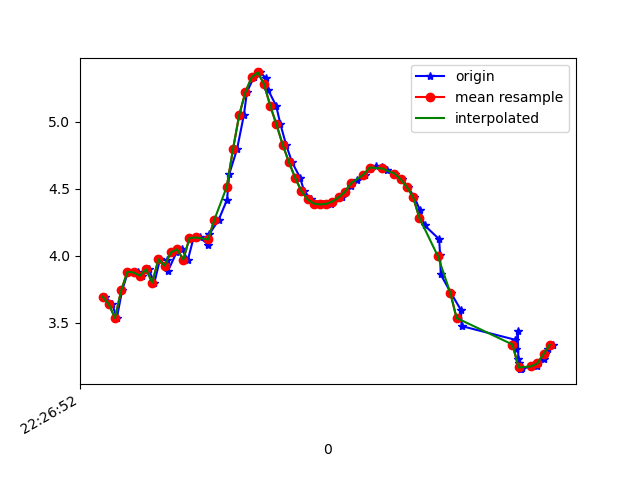

The file beside this chart, header and first rows:
1617748012189, 443648826312899, 3.6951509, -3.1490788, 8.512884
1617748012211, 443648845543669, 3.64, -3.158, 8.533
1617748012226, 443648864774439, 3.535, -3.33, 8.512
1617748012243, 443648884005209, 3.741, -3.078, 8.519
1617748012262, 443648903235979, 3.881, -3.141, 8.433
1617748012293, 443648922466749, 3.876, -3.066, 8.463
1617748012308, 443648941697519, 3.851, -3.065, 8.475
1617748012328, 443648960928289, 3.9, -3.028, 8.465
1617748012347, 443648980159059, 3.8, -3.027, 8.511
1617748012365, 443648999389829, 3.974, -3.064, 8.418
1617748012387, 443649018620599, 3.965, -3.004, 8.443
1617748012391, 443649037851369, 3.888, -3.027, 8.471
1617748012418, 443649057082139, 4.025, -3.058, 8.396
1617748012435, 443649076312909, 4.048, -2.98, 8.413
1617748012455, 443649095543679, 3.972, -2.943, 8.462
1617748012473, 443649114774449, 4.132, -2.896, 8.401
1617748012493, 443649134005219, 4.136, -2.95, 8.38
1617748012521, 443649153235989, 4.082, -3.339, 8.26
1617748012524, 443649172466759, 4.161, -3.987, 7.926
1617748012554, 443649191697529, 4.268, -4.753, 7.432
1617748012581, 443649210928299, 4.418, -5.495, 6.806
1617748012588, 443649230159069, 4.609, -6.183, 6.047
1617748012613, 443649249389839, 4.793, -7.098, 4.762
1617748012635, 443649268620609, 5.047, -7.307, 4.144
1617748012645, 443649287851379, 5.22, -7.704, 3.073
1617748012667, 443649307082149, 5.33, -7.987, 1.961
1617748012687, 443649326312919, 5.366, -8.156, 0.8478
1617748012706, 443649345543689, 5.325, -8.225, -0.1638
1617748012714, 443649364774459, 5.232, -8.224, -1.016
1617748012739, 443649384005229, 5.117, -8.179, -1.72
1617748012753, 443649403235999, 4.979, -8.118, -2.314
1617748012771, 443649422466769, 4.828, -8.054, -2.805
1617748012790, 443649441697539, 4.698, -8.005, -3.144
1617748012816, 443649460928309, 4.582, -7.994, -3.337
1617748012829, 443649480159079, 4.483, -8.012, -3.428
1617748012851, 443649499389849, 4.42, -8.041, -3.443
1617748012869, 443649518620619, 4.389, -8.066, -3.423
1617748012889, 443649537851389, 4.382, -8.081, -3.396
1617748012915, 443649557082159, 4.387, -8.095, -3.357
1617748012923, 443649576312929, 4.404, -8.117, -3.281
1617748012952, 443649595543699, 4.435, -8.161, -3.125
1617748012962, 443649614774469, 4.475, -8.231, -2.874
1617748012980, 443649634005239, 4.519, -8.316, -2.544
1617748012999, 443649653236009, 4.561, -8.402, -2.154
1617748013024, 443649672466779, 4.605, -8.477, -1.726
1617748013040, 443649691697549, 4.648, -8.529, -1.305
1617748013059, 443649710928319, 4.667, -8.568, -0.9176
1617748013080, 443649730159089, 4.661, -8.606, -0.5022
1617748013095, 443649749389859, 4.641, -8.632, 0.02064
1617748013122, 443649768620629, 4.613, -8.621, 0.6694
1617748013145, 443649787851399, 4.569, -8.559, 1.381
1617748013163, 443649807082169, 4.512, -8.43, 2.15
1617748013184, 443649826312939, 4.438, -8.21, 2.99
1617748013202, 443649845543709, 4.34, -7.86, 3.927
1617748013217, 443649864774479, 4.227, -7.398, 4.842
1617748013264, 443649884005249, 4.124, -6.897, 5.61
1617748013267, 443649903236019, 4.004, -6.375, 6.275
1617748013269, 443649922466789, 3.86, -5.811, 6.883
1617748013302, 443649941697559, 3.722, -5.178, 7.441
1617748013334, 443649960928329, 3.596, -4.544, 7.903
1617748013336, 443649980159099, 3.476, -4.023, 8.232
... 16 more rows
